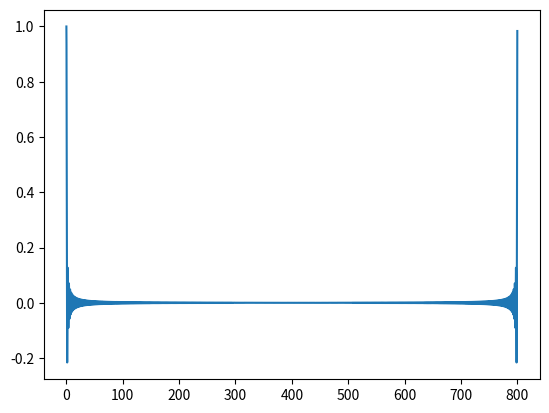
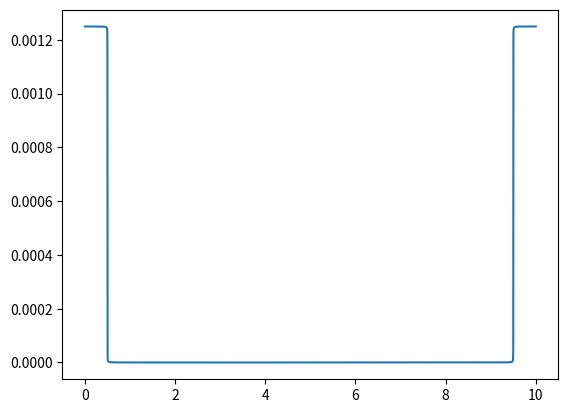
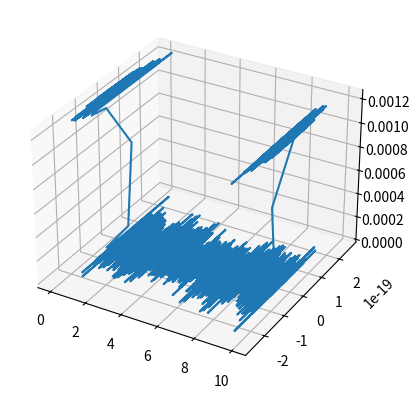

The script that saved these images, in order:

import numpy as np
import matplotlib.pyplot as plt
from mpl_toolkits.mplot3d import Axes3D
import scipy.fftpack
from scipy.fftpack import fft
from scipy.fftpack import ifft

def rect_(x):
    for i in x:
        if(i<-0.5):
            yield 0
        elif(i < 0.5):
            yield 1
        else:
            yield 0

def mirr(y):
    o=[y[0]];
    for i in range(1,len(y)):
        o.append(y[i]+y[len(y)-i])
    return o


def rect(x):
    return list(rect_(x))

# Number of samplepoints
N = 8000
# sample spacing
T = 1.0 / 800.0
x = np.linspace(0.0, N*T, N)

xf = np.linspace(0.0,800.0,N)
yf = mirr(np.sinc(xf))

y=ifft(yf);

#frequence domain
fig2d=plt.figure()
ax2 = fig2d.add_subplot(111);
ax2.plot(xf,yf);
fig2d.show();

#time domian just real part
fig2df=plt.figure()
ax2f = fig2df.add_subplot(111);
ax2f.plot(x,y);
fig2df.show();

#time domain display real and imag part
fig3df=plt.figure()
ax3f = fig3df.add_subplot(111,projection="3d");
ax3f.plot(x,np.imag(y),np.real(y));
fig3df.show();
